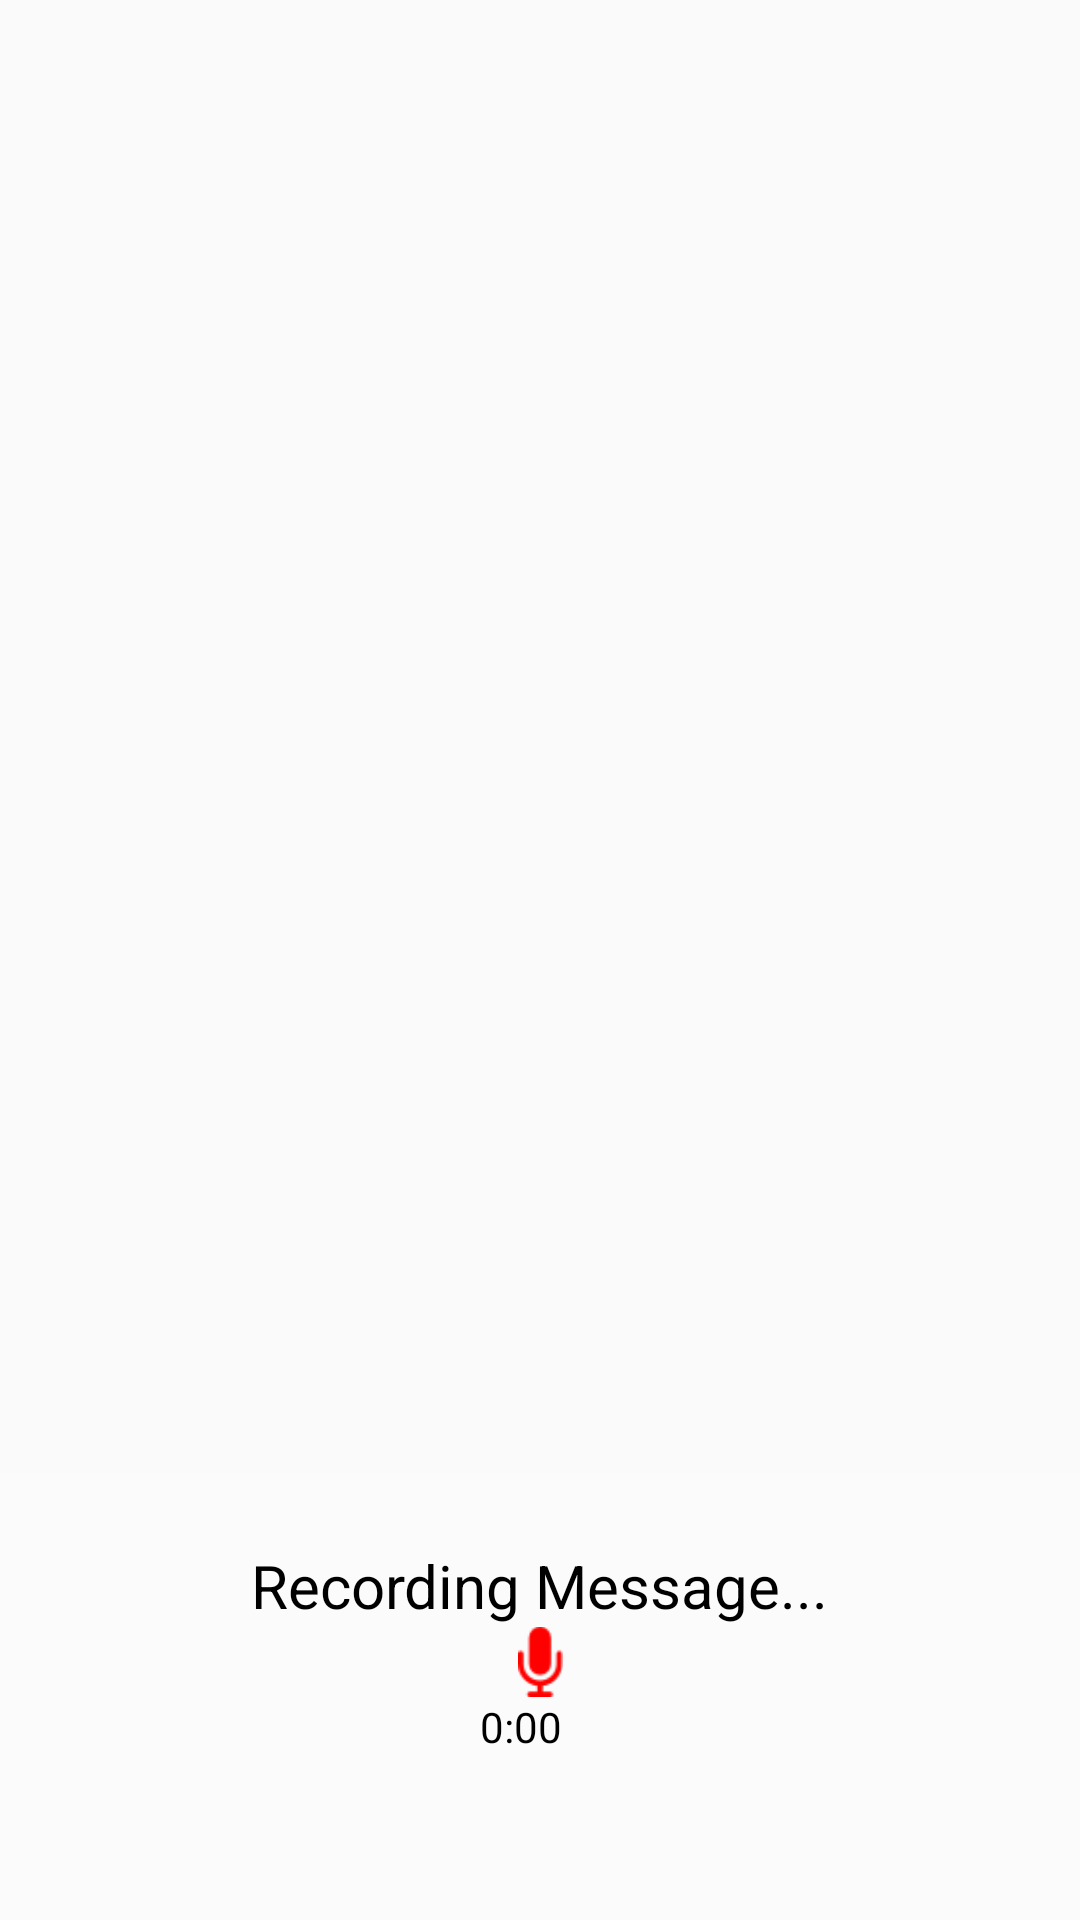

Android layout source for this screen:
<!-- AndroidManifest.xml: application theme AppTheme -->
<!-- res/layout/activity_confirmation.xml -->
<?xml version="1.0" encoding="utf-8"?>
<android.support.constraint.ConstraintLayout
    xmlns:android="http://schemas.android.com/apk/res/android"
    xmlns:tools="http://schemas.android.com/tools"
    android:layout_width="match_parent"
    android:layout_height="match_parent"
    app:layout_constraintLeft_toLeftOf="parent"
    app:layout_constraintRight_toRightOf="parent"
    app:layout_constraintBottom_toBottomOf="parent"
    xmlns:app="http://schemas.android.com/apk/res-auto">
    <android.support.constraint.ConstraintLayout
        android:layout_width="match_parent"
        android:layout_height="149dp"
        app:layout_constraintBottom_toBottomOf="parent"
        android:background="#fbfbfb"
        >
    <TextView
        android:id="@+id/text"
        android:layout_width="wrap_content"
        android:layout_height="wrap_content"
        android:textColor="#000000"
        android:layout_marginBottom="55dp"
        android:paddingTop="24dp"
        android:textSize="20sp"
        app:layout_constraintLeft_toLeftOf="parent"
        app:layout_constraintRight_toRightOf="parent"
        android:text="Recording Message..."/>
        <ImageView
            android:id="@+id/recordImage"
            android:layout_width="15dp"
            android:layout_height="24dp"
            app:layout_constraintTop_toBottomOf="@+id/text"
            app:layout_constraintLeft_toLeftOf="parent"
            app:layout_constraintRight_toRightOf="parent"
            android:src="@drawable/dictation_glyph"/>
        <TextView
            android:id="@+id/textClock"
            android:layout_width="40dp"
            android:layout_height="24dp"
            android:text="0:00"
            android:textColor="#000000"
            app:layout_constraintLeft_toLeftOf="parent"
            app:layout_constraintRight_toRightOf="parent"
            app:layout_constraintTop_toBottomOf="@+id/recordImage"/>

    </android.support.constraint.ConstraintLayout>
</android.support.constraint.ConstraintLayout>
<!-- resources referenced by this layout -->
<resources>
  <!-- drawable dictation_glyph: png bitmap (drawable-v24, 688 bytes) -->
  <style name="AppTheme" parent="Theme.AppCompat.Light.DarkActionBar">
          
          <item name="colorPrimary">@color/colorPrimary</item>
          <item name="colorPrimaryDark">@color/colorPrimaryDark</item>
          <item name="colorAccent">@color/colorAccent</item>
      </style>
  <!-- not gathered from this repository: default colours our renderer supplied (Android Studio template values) -->
  <color name="colorPrimary">#FF6200EE</color>
  <color name="colorPrimaryDark">#FF3700B3</color>
  <color name="colorAccent">#FF03DAC5</color>
</resources>
